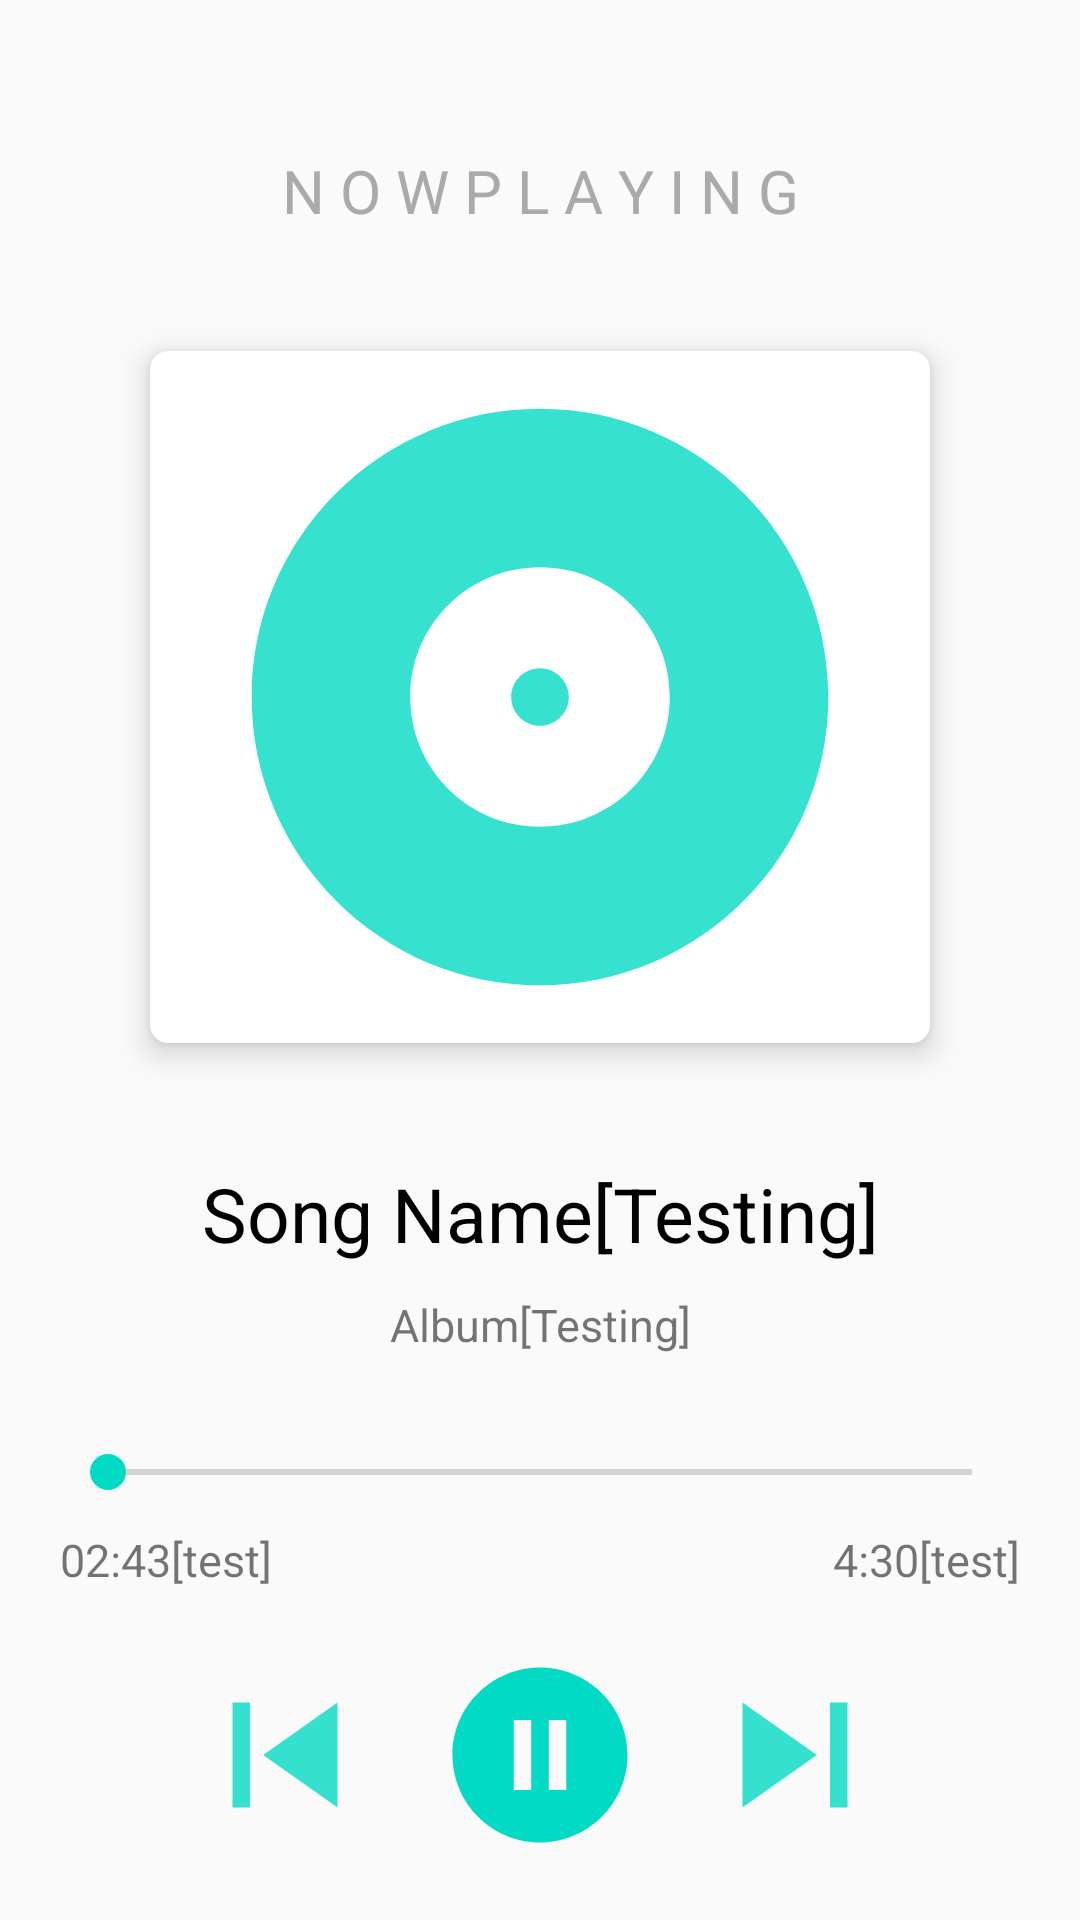

Android layout source for this screen:
<!-- AndroidManifest.xml: application theme AppTheme -->
<!-- res/layout/fragment_player.xml -->
<?xml version="1.0" encoding="utf-8"?>
<layout xmlns:android="http://schemas.android.com/apk/res/android"
    xmlns:app="http://schemas.android.com/apk/res-auto">

    <RelativeLayout
        android:layout_width="match_parent"
        android:layout_height="match_parent">

        <TextView
            android:id="@+id/play_ui_head"
            android:layout_width="match_parent"
            android:layout_height="wrap_content"
            android:layout_marginTop="@dimen/player_ui_head_marginTop"
            android:text="@string/player_ui_track_head"
            android:textAlignment="center"
            android:textColor="@android:color/darker_gray"
            android:textSize="@dimen/player_ui_head_textSize"
            android:textStyle="normal" />


        <androidx.cardview.widget.CardView
            android:id="@+id/play_ui_card_track_art"
            android:layout_width="match_parent"
            android:layout_height="wrap_content"
            android:layout_above="@id/track_name"
            android:layout_below="@id/play_ui_head"
            android:layout_marginStart="@dimen/player_ui_album_art_marginStart"
            android:layout_marginTop="@dimen/player_ui_album_art_marginTop"
            android:layout_marginEnd="@dimen/player_ui_album_art_marginEnd"
            android:layout_marginBottom="@dimen/player_ui_album_art_marginBottom"
            app:cardCornerRadius="6dp"
            app:cardElevation="6dp">

            <ImageView
                android:id="@+id/track_art"
                android:layout_width="match_parent"
                android:layout_height="match_parent"
                android:contentDescription="@string/player_ui_album_art_description"
                android:src="@drawable/ic_album_cover_default" />
        </androidx.cardview.widget.CardView>

        <TextView
            android:id="@+id/track_name"
            android:layout_width="match_parent"
            android:layout_height="wrap_content"
            android:layout_above="@id/track_album_name"
            android:layout_marginStart="@dimen/player_ui_track_name_marginStart"
            android:layout_marginEnd="@dimen/player_ui_track_name_marginEnd"
            android:layout_marginBottom="@dimen/player_ui_track_name_marginBottom"
            android:ellipsize="marquee"
            android:fadingEdge="horizontal"
            android:marqueeRepeatLimit="marquee_forever"
            android:scrollHorizontally="true"
            android:singleLine="true"
            android:text="Song Name[Testing]"
            android:textAlignment="center"
            android:textColor="@android:color/black"
            android:textSize="@dimen/player_ui_track_name_textSize" />

        <TextView
            android:id="@+id/track_album_name"
            android:layout_width="match_parent"
            android:layout_height="wrap_content"
            android:layout_above="@id/track_seek_bar"
            android:layout_marginStart="@dimen/player_ui_track_album_name_marginStart"
            android:layout_marginEnd="@dimen/player_ui_track_album_name_marginEnd"
            android:layout_marginBottom="@dimen/player_ui_track_album_name_marginBottom"
            android:text="Album[Testing]"
            android:textAlignment="center"
            android:textSize="@dimen/player_ui_track_album_name_textSize" />


        <SeekBar
            android:id="@+id/track_seek_bar"
            android:layout_width="match_parent"
            android:layout_height="wrap_content"
            android:layout_above="@id/track_duration_info"
            android:layout_marginStart="@dimen/player_ui_track_seek_bar_marginStart"
            android:layout_marginEnd="@dimen/player_ui_track_seek_bar_marginEnd"
            android:layout_marginBottom="@dimen/player_ui_track_seek_bar_marginBottom" />

        <LinearLayout
            android:id="@+id/track_duration_info"
            android:layout_width="match_parent"
            android:layout_height="wrap_content"
            android:layout_above="@id/controls"
            android:layout_marginStart="@dimen/player_ui_track_duration_info_marginStart"
            android:layout_marginEnd="@dimen/player_ui_track_duration_info_marginEnd"
            android:layout_marginBottom="@dimen/player_ui_track_duration_info_marginBottom"
            android:orientation="horizontal">

            <TextView
                android:id="@+id/track_current_progress"
                android:layout_width="wrap_content"
                android:layout_height="wrap_content"
                android:text="02:43[test]"
                android:textSize="@dimen/player_ui_track_duration_info_textSize" />

            <TextView
                android:id="@+id/track_progress_max"
                android:layout_width="match_parent"
                android:layout_height="wrap_content"
                android:text="4:30[test]"
                android:textAlignment="viewEnd"
                android:textSize="@dimen/player_ui_track_duration_info_textSize" />


        </LinearLayout>

        <LinearLayout
            android:id="@+id/controls"
            android:layout_width="match_parent"
            android:layout_height="@dimen/player_ui_controls_height"
            android:layout_alignParentBottom="true"
            android:layout_marginBottom="@dimen/player_ui_controls_marginBottom"
            android:gravity="center"
            android:orientation="horizontal">

            <ImageView
                android:id="@+id/play_prev"
                android:layout_width="@dimen/player_ui_controls_width"
                android:layout_height="match_parent"
                android:contentDescription="@string/player_ui_control_skip_to_prev_description"
                android:src="@drawable/ic_prev" />

            <ImageView
                android:id="@+id/playrpause"
                android:layout_width="@dimen/player_ui_controls_width"
                android:layout_height="match_parent"
                android:layout_marginStart="@dimen/player_ui_controls_play_or_pause_marginStart"
                android:layout_marginEnd="@dimen/player_ui_controls_play_or_pause_marginEnd"
                android:contentDescription="@string/playing_ui_control_play_or_pause_description"
                android:src="@drawable/ic_baseline_pause_circle_filled_24" />

            <ImageView
                android:id="@+id/play_next"
                android:layout_width="@dimen/player_ui_controls_width"
                android:layout_height="match_parent"
                android:contentDescription="@string/player_ui_control_skip_to_next_description"
                android:src="@drawable/ic_next" />
        </LinearLayout>
    </RelativeLayout>
</layout>
<!-- resources referenced by this layout -->
<resources>
  <dimen name="player_ui_album_art_marginBottom">40dp</dimen>
  <dimen name="player_ui_album_art_marginEnd">50dp</dimen>
  <dimen name="player_ui_album_art_marginStart">50dp</dimen>
  <dimen name="player_ui_album_art_marginTop">40dp</dimen>
  <dimen name="player_ui_controls_height">70dp</dimen>
  <dimen name="player_ui_controls_marginBottom">20dp</dimen>
  <dimen name="player_ui_controls_play_or_pause_marginEnd">15dp</dimen>
  <dimen name="player_ui_controls_play_or_pause_marginStart">15dp</dimen>
  <dimen name="player_ui_controls_width">70dp</dimen>
  <dimen name="player_ui_head_marginTop">50dp</dimen>
  <dimen name="player_ui_head_textSize">20sp</dimen>
  <dimen name="player_ui_track_album_name_marginBottom">30dp</dimen>
  <dimen name="player_ui_track_album_name_marginEnd">20dp</dimen>
  <dimen name="player_ui_track_album_name_marginStart">20dp</dimen>
  <dimen name="player_ui_track_album_name_textSize">15sp</dimen>
  <dimen name="player_ui_track_duration_info_marginBottom">20dp</dimen>
  <dimen name="player_ui_track_duration_info_marginEnd">20dp</dimen>
  <dimen name="player_ui_track_duration_info_marginStart">20dp</dimen>
  <dimen name="player_ui_track_duration_info_textSize">15sp</dimen>
  <dimen name="player_ui_track_name_marginBottom">10dp</dimen>
  <dimen name="player_ui_track_name_marginEnd">20dp</dimen>
  <dimen name="player_ui_track_name_marginStart">20dp</dimen>
  <dimen name="player_ui_track_name_textSize">25sp</dimen>
  <dimen name="player_ui_track_seek_bar_marginBottom">10dp</dimen>
  <dimen name="player_ui_track_seek_bar_marginEnd">20dp</dimen>
  <dimen name="player_ui_track_seek_bar_marginStart">20dp</dimen>
  <!-- drawable ic_baseline_pause_circle_filled_24 (drawable) -->
  <vector android:height="24dp" android:tint="@color/colorAccent"
      android:viewportHeight="24" android:viewportWidth="24"
      android:width="24dp" xmlns:android="http://schemas.android.com/apk/res/android">
      <path android:fillColor="@android:color/white" android:pathData="M12,2C6.48,2 2,6.48 2,12s4.48,10 10,10 10,-4.48 10,-10S17.52,2 12,2zM11,16L9,16L9,8h2v8zM15,16h-2L13,8h2v8z"/>
  </vector>
  <!-- drawable ic_next (drawable-anydpi) -->
  <vector xmlns:android="http://schemas.android.com/apk/res/android"
      android:width="24dp"
      android:height="24dp"
      android:viewportWidth="24"
      android:viewportHeight="24"
      android:tint="@color/colorAccent"
      android:alpha="0.8">
    <path
        android:fillColor="@color/colorAccent"
        android:pathData="M6,18l8.5,-6L6,6v12zM16,6v12h2V6h-2z"/>
  </vector>
  <!-- drawable ic_prev (drawable-anydpi) -->
  <vector xmlns:android="http://schemas.android.com/apk/res/android"
      android:width="24dp"
      android:height="24dp"
      android:viewportWidth="24"
      android:viewportHeight="24"
      android:tint="@color/colorAccent"
      android:alpha="0.8">
    <path
        android:fillColor="@color/colorAccent"
        android:pathData="M6,6h2v12L6,18zM9.5,12l8.5,6L18,6z"/>
  </vector>
  <string name="player_ui_album_art_description">AlbumArt of the track</string>
  <string name="player_ui_control_skip_to_next_description">Skip to next control button</string>
  <string name="player_ui_control_skip_to_prev_description">Skip to previous control button</string>
  <string name="player_ui_track_head">N O W  P L A Y I N G</string>
  <string name="playing_ui_control_play_or_pause_description">Play or Pause control button</string>
  <style name="AppTheme" parent="Theme.AppCompat.Light.NoActionBar">
          
          <item name="colorPrimary">#3F51B5</item>
          <item name="colorPrimaryDark">#072757</item>
          <item name="colorAccent">@color/colorAccent</item>
      </style>
  <!-- not gathered from this repository: default colours our renderer supplied (Android Studio template values) -->
  <color name="colorAccent">#FF03DAC5</color>
</resources>
